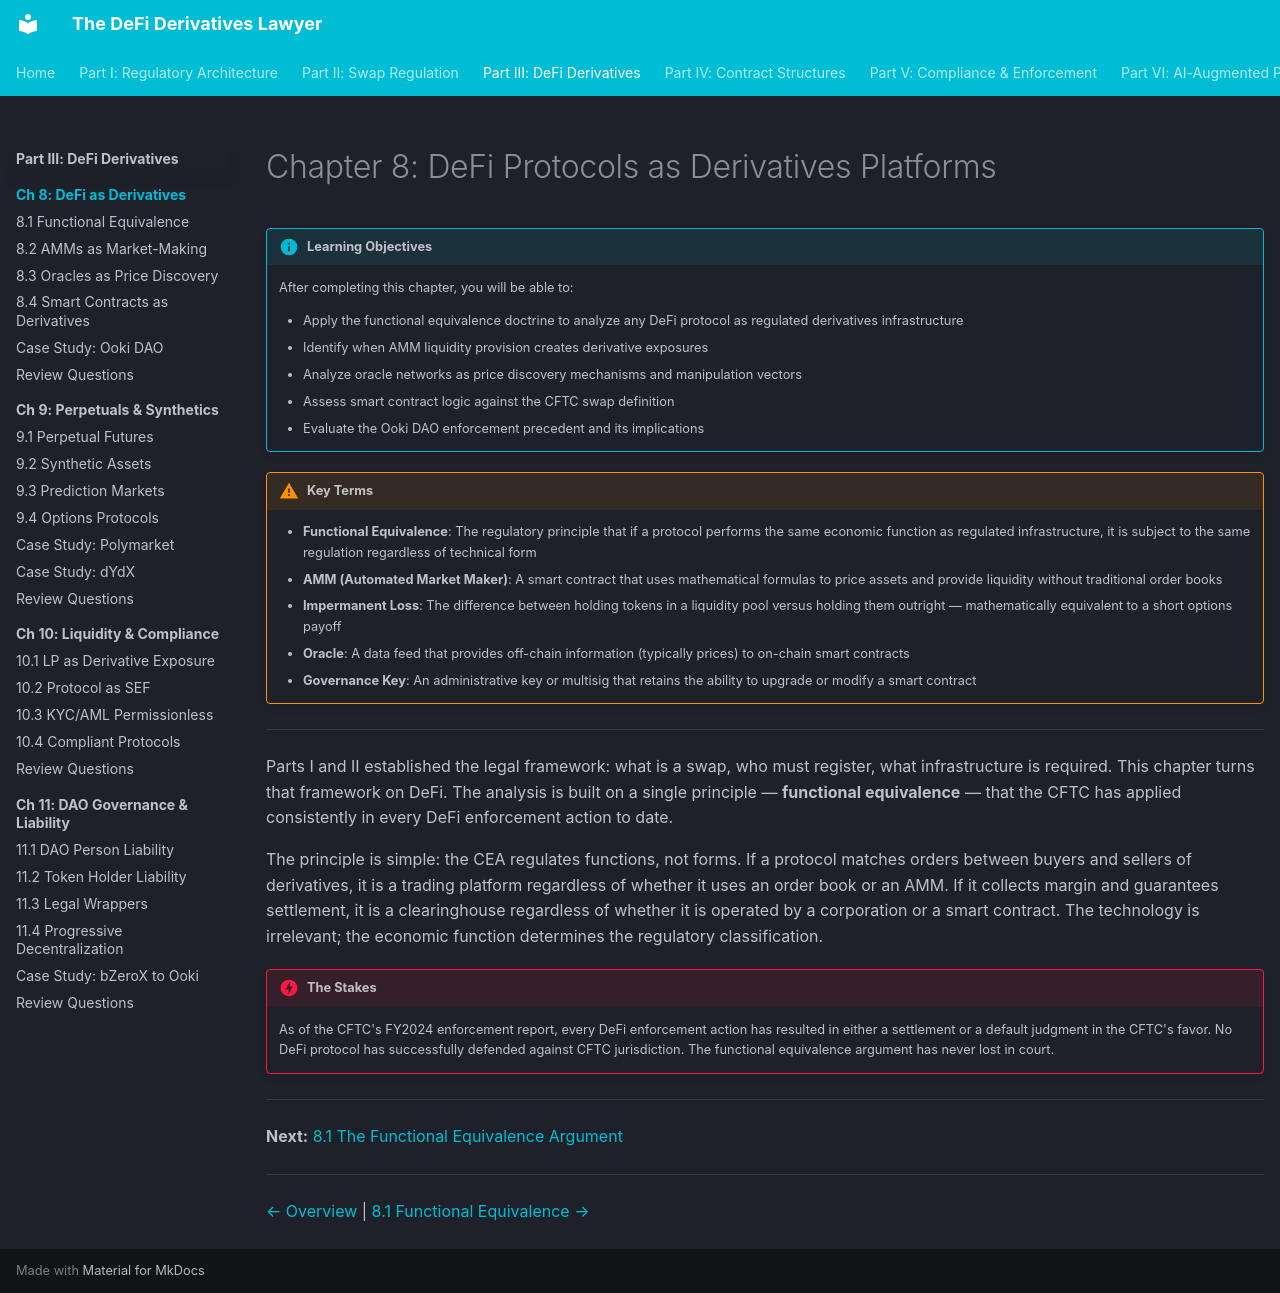

repository: Esoterics611/defi-derivatives-law · page: part-3-defi-derivatives/chapter-8-defi-as-derivatives/index.html · generator: mkdocs

# Chapter 8: DeFi Protocols as Derivatives Platforms

!!! info "Learning Objectives"
    After completing this chapter, you will be able to:

    - Apply the functional equivalence doctrine to analyze any DeFi protocol as regulated derivatives infrastructure
    - Identify when AMM liquidity provision creates derivative exposures
    - Analyze oracle networks as price discovery mechanisms and manipulation vectors
    - Assess smart contract logic against the CFTC swap definition
    - Evaluate the Ooki DAO enforcement precedent and its implications

!!! warning "Key Terms"
    - **Functional Equivalence**: The regulatory principle that if a protocol performs the same economic function as regulated infrastructure, it is subject to the same regulation regardless of technical form
    - **AMM (Automated Market Maker)**: A smart contract that uses mathematical formulas to price assets and provide liquidity without traditional order books
    - **Impermanent Loss**: The difference between holding tokens in a liquidity pool versus holding them outright — mathematically equivalent to a short options payoff
    - **Oracle**: A data feed that provides off-chain information (typically prices) to on-chain smart contracts
    - **Governance Key**: An administrative key or multisig that retains the ability to upgrade or modify a smart contract

---

Parts I and II established the legal framework: what is a swap, who must register, what infrastructure is required. This chapter turns that framework on DeFi. The analysis is built on a single principle — **functional equivalence** — that the CFTC has applied consistently in every DeFi enforcement action to date.

The principle is simple: the CEA regulates functions, not forms. If a protocol matches orders between buyers and sellers of derivatives, it is a trading platform regardless of whether it uses an order book or an AMM. If it collects margin and guarantees settlement, it is a clearinghouse regardless of whether it is operated by a corporation or a smart contract. The technology is irrelevant; the economic function determines the regulatory classification.

!!! danger "The Stakes"
    As of the CFTC's FY2024 enforcement report, every DeFi enforcement action has resulted in either a settlement or a default judgment in the CFTC's favor. No DeFi protocol has successfully defended against CFTC jurisdiction. The functional equivalence argument has never lost in court.

---

**Next:** [8.1 The Functional Equivalence Argument](8.1-functional-equivalence.md)

---

<!-- nav-links -->
[← Overview](../README.md) | [8.1 Functional Equivalence →](8.1-functional-equivalence.md)
